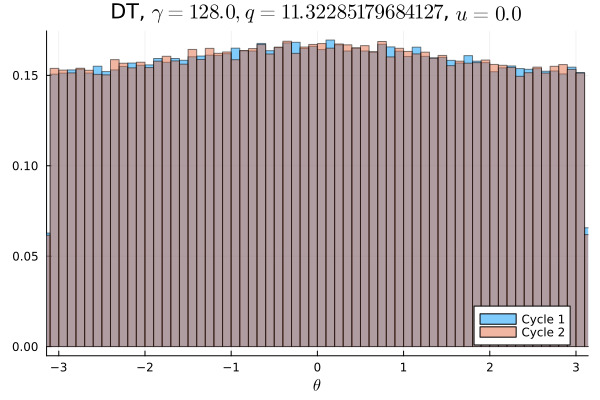

Data behind this chart, as committed beside it:
Cycle 1, Cycle 2
0.009434, 0.009406
0.00955, 0.009481
0.009362, 0.009759
0.009534, 0.009556
0.009675, 0.009597
0.009513, 0.009659
0.009756, 0.009641
0.009731, 0.009831
0.009372, 0.009434
0.009791, 0.009388
0.009472, 0.009394
0.009753, 0.009528
0.009541, 0.01005
0.009675, 0.009884
0.009725, 0.009816
0.0098, 0.009822
0.009722, 0.009822
0.01005, 0.009797
0.009616, 0.009553
0.009916, 0.009734
0.01008, 0.009922
0.009725, 0.01033
0.009947, 0.009956
0.009931, 0.009787
0.01012, 0.009884
0.009938, 0.009784
0.01004, 0.01028
0.01017, 0.01023
0.01007, 0.01008
0.01004, 0.01011
0.01007, 0.01033
0.01013, 0.0103
0.01032, 0.01019
0.0102, 0.01028
0.01015, 0.01002
0.01042, 0.01008
0.01017, 0.01008
0.01045, 0.01041
0.01024, 0.01035
0.01057, 0.01052
0.0104, 0.01046
0.01029, 0.01013
0.01051, 0.01029
0.01014, 0.01057
0.01075, 0.01058
0.01038, 0.01024
0.01079, 0.01041
0.01036, 0.01037
0.01021, 0.01013
0.01053, 0.01076
0.01018, 0.01067
0.01057, 0.01019
0.0107, 0.01057
0.01045, 0.01033
0.01051, 0.01074
0.01021, 0.01039
0.01047, 0.01036
0.01024, 0.01033
0.0103, 0.01043
0.01037, 0.01043
... 40 more rows
